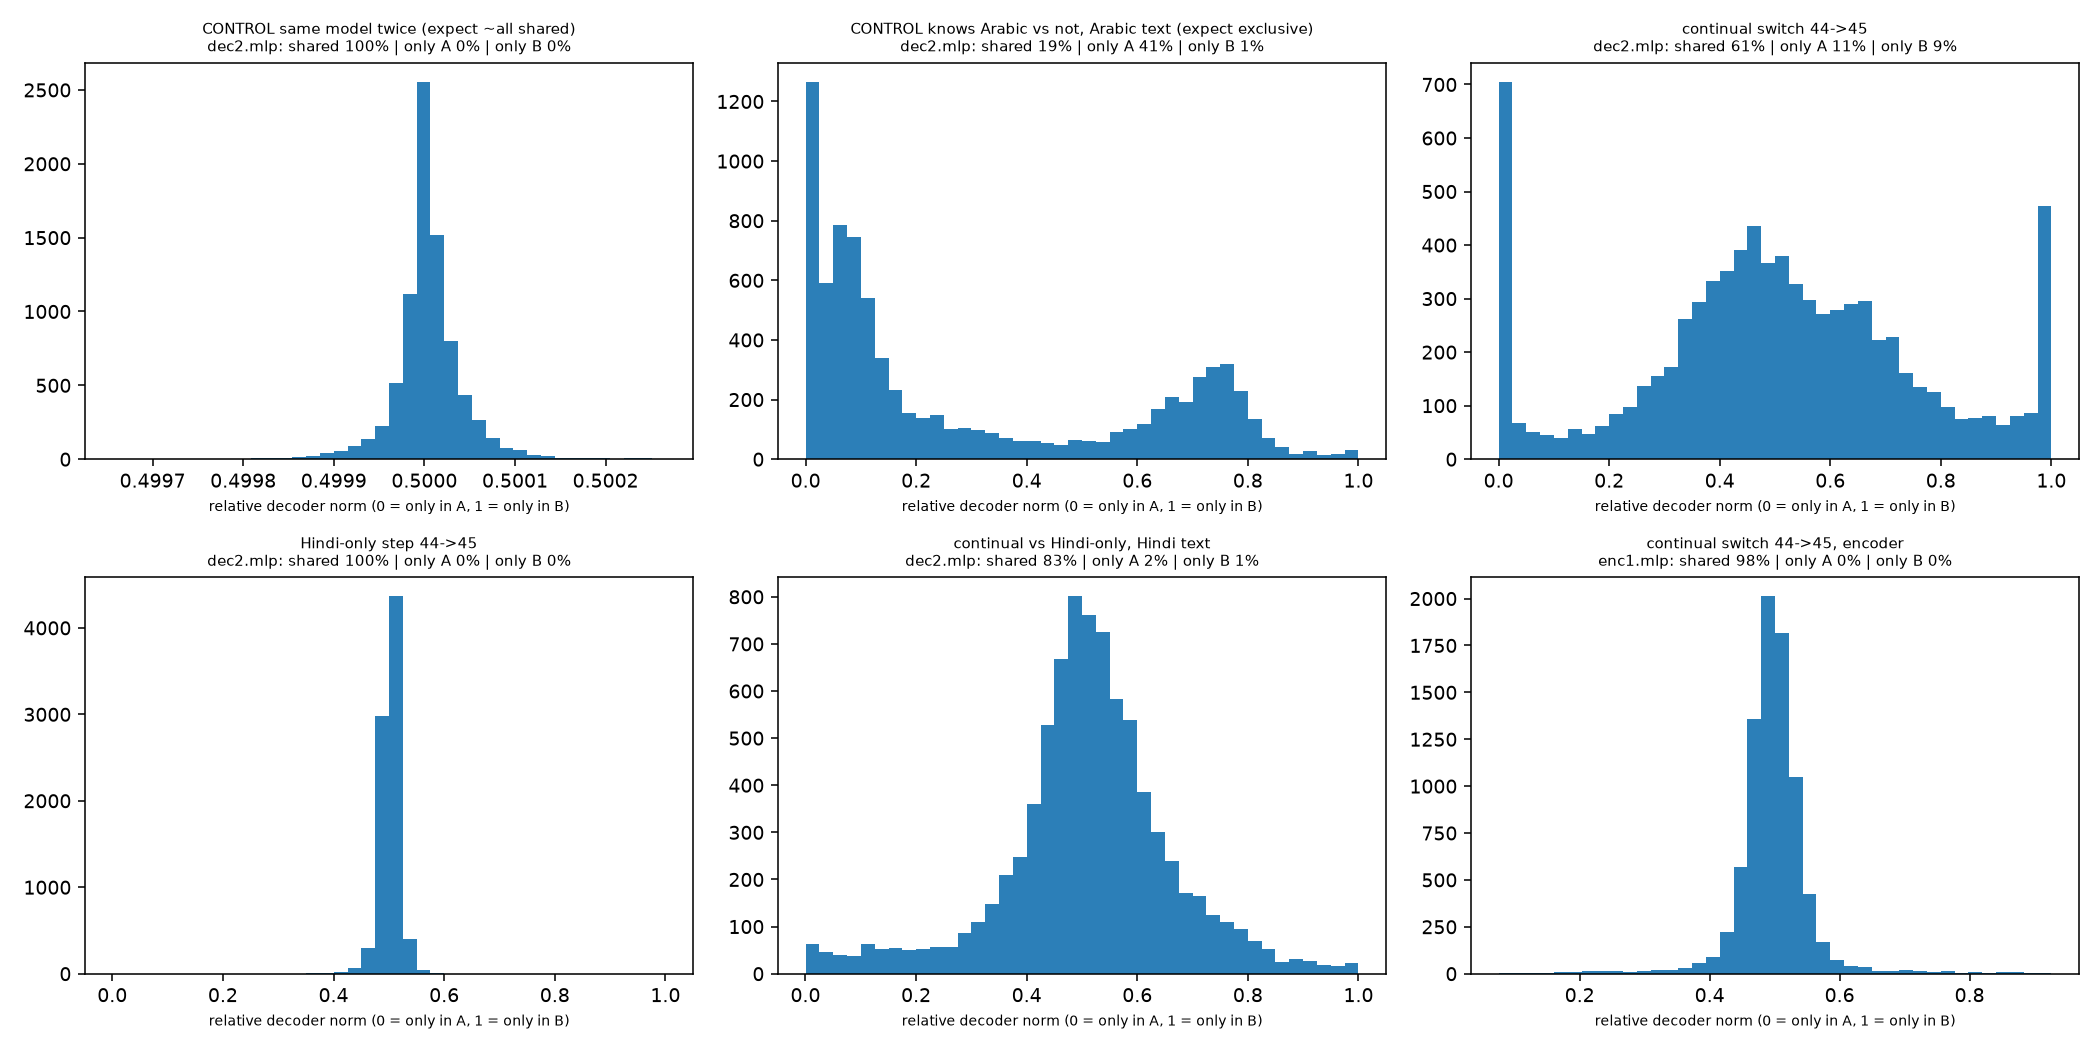

Data behind this chart, as committed beside it:
pair, layer, live_frac, l0, fvu_A, fvu_B, shared, A_only, B_only, shared_in_self_A, shared_in_task_A, shared_in_self_B, shared_in_task_B
CONTROL same model twice (expect ~all sh…, dec2.mlp, 1.0, 38.44, 0.1601, 0.1601, 1.0, 0.0, 0.0, 1.0, 1.0, 1.0, 1.0
CONTROL knows Arabic vs not, Arabic text…, dec2.mlp, 1.0, 36.22, 0.1599, 0.07592, 0.1887, 0.4143, 0.01123, 0.0833, 0.08552, 0.2132, 0.2043
continual switch 44->45, dec2.mlp, 1.0, 37.53, 0.3573, 0.3282, 0.6056, 0.1061, 0.08582, 0.3939, 0.4106, 0.4193, 0.4542
Hindi-only step 44->45, dec2.mlp, 1.0, 35.56, 0.173, 0.1739, 0.9995, 0.0001221, 0.0001221, 0.9988, 0.9991, 0.9989, 0.9992
continual vs Hindi-only, Hindi text, dec2.mlp, 1.0, 36.16, 0.2378, 0.2654, 0.8274, 0.02246, 0.0105, 0.5856, 0.6029, 0.6305, 0.6482
continual switch 44->45, encoder, enc1.mlp, 1.0, 35.37, 0.07443, 0.07011, 0.9794, 0.0002441, 0.0004883, 0.9354, 0.9455, 0.9351, 0.9448
